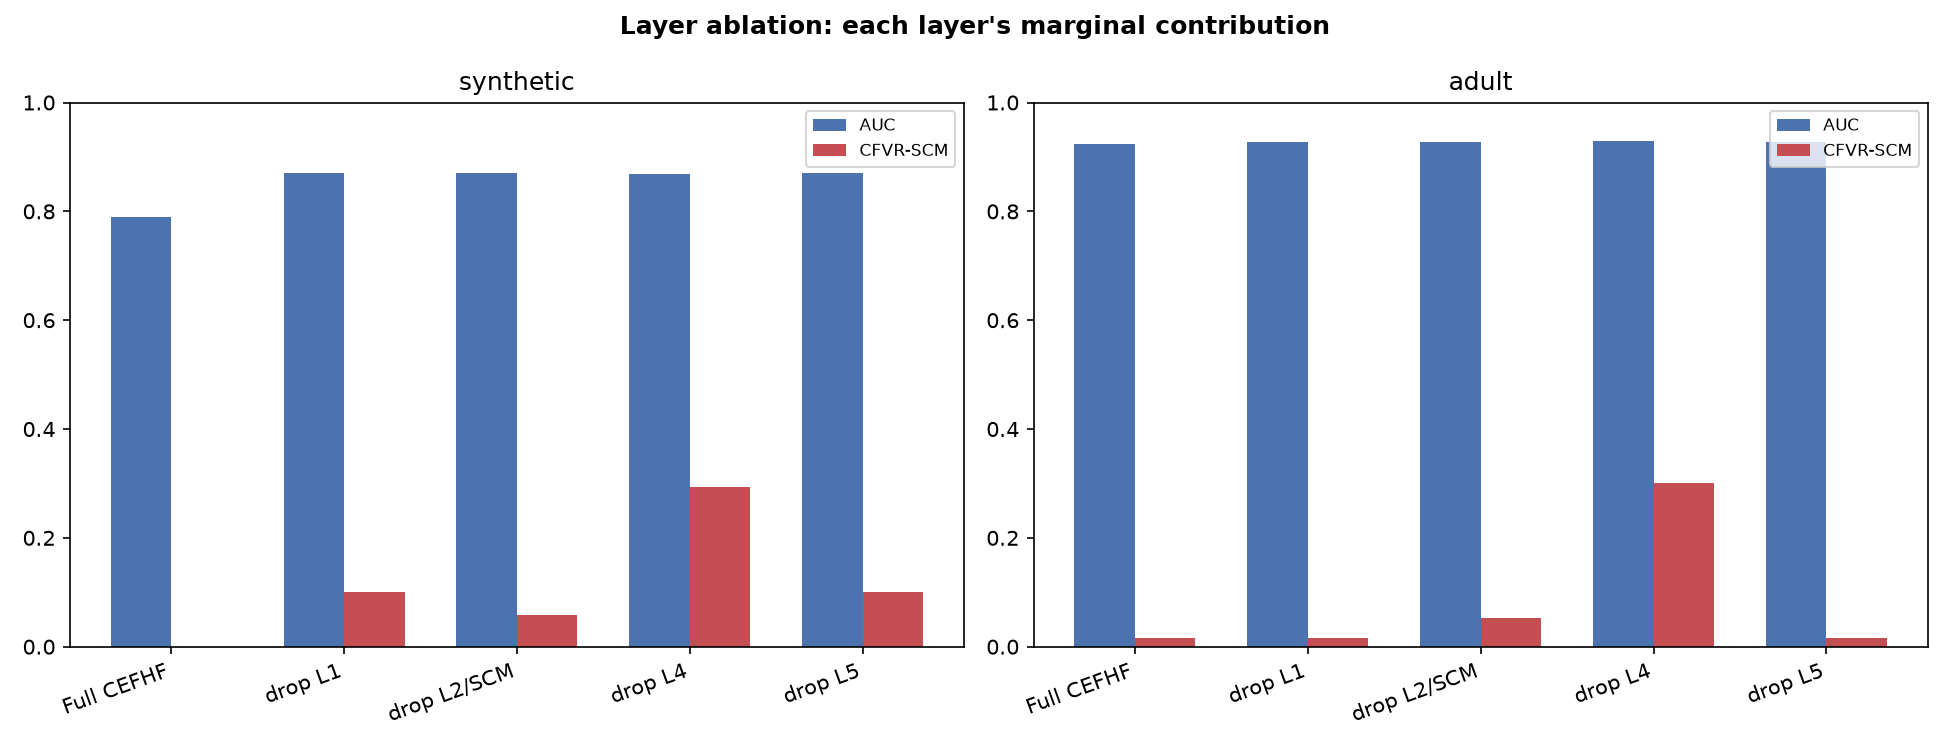

Values plotted in this chart, from the file beside it:
AUC, SPD, CFVR, dataset, variant, note
0.7899, 0.07059, 0.0, synthetic, Full CEFHF, 
0.8698, 0.1161, 0.1, synthetic, drop L1, 
0.8698, 0.1161, 0.0584, synthetic, drop L2/SCM, 
0.8681, 0.06811, 0.2932, synthetic, drop L4, 
0.8698, 0.1161, 0.1, synthetic, drop L5, L5 affects explanations, not model metri…
0.9232, 0.2106, 0.0152, adult, Full CEFHF, 
0.9269, 0.2028, 0.0168, adult, drop L1, 
0.9269, 0.2028, 0.0536, adult, drop L2/SCM, 
0.93, 0.1878, 0.3012, adult, drop L4, 
0.9269, 0.2028, 0.0168, adult, drop L5, L5 affects explanations, not model metri…
